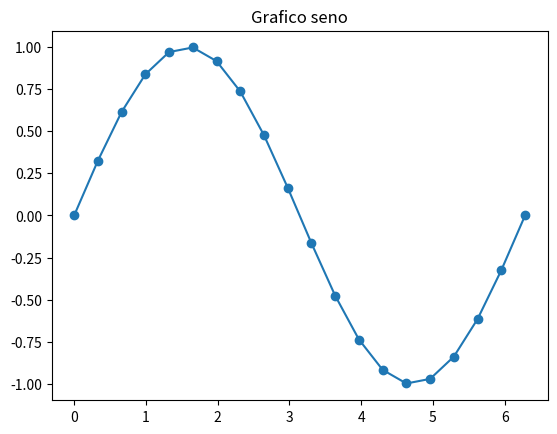

Python code for this plot:
import numpy as np
import matplotlib.pyplot as plt
matrice = np.zeros([10,20])
print(matrice)
x = np.linspace(0,2*np.pi,20)
y = np.sin(x)
print(x)
print(y)
plt.plot(x,y,'-o')
plt.title("Grafico seno")
plt.show()